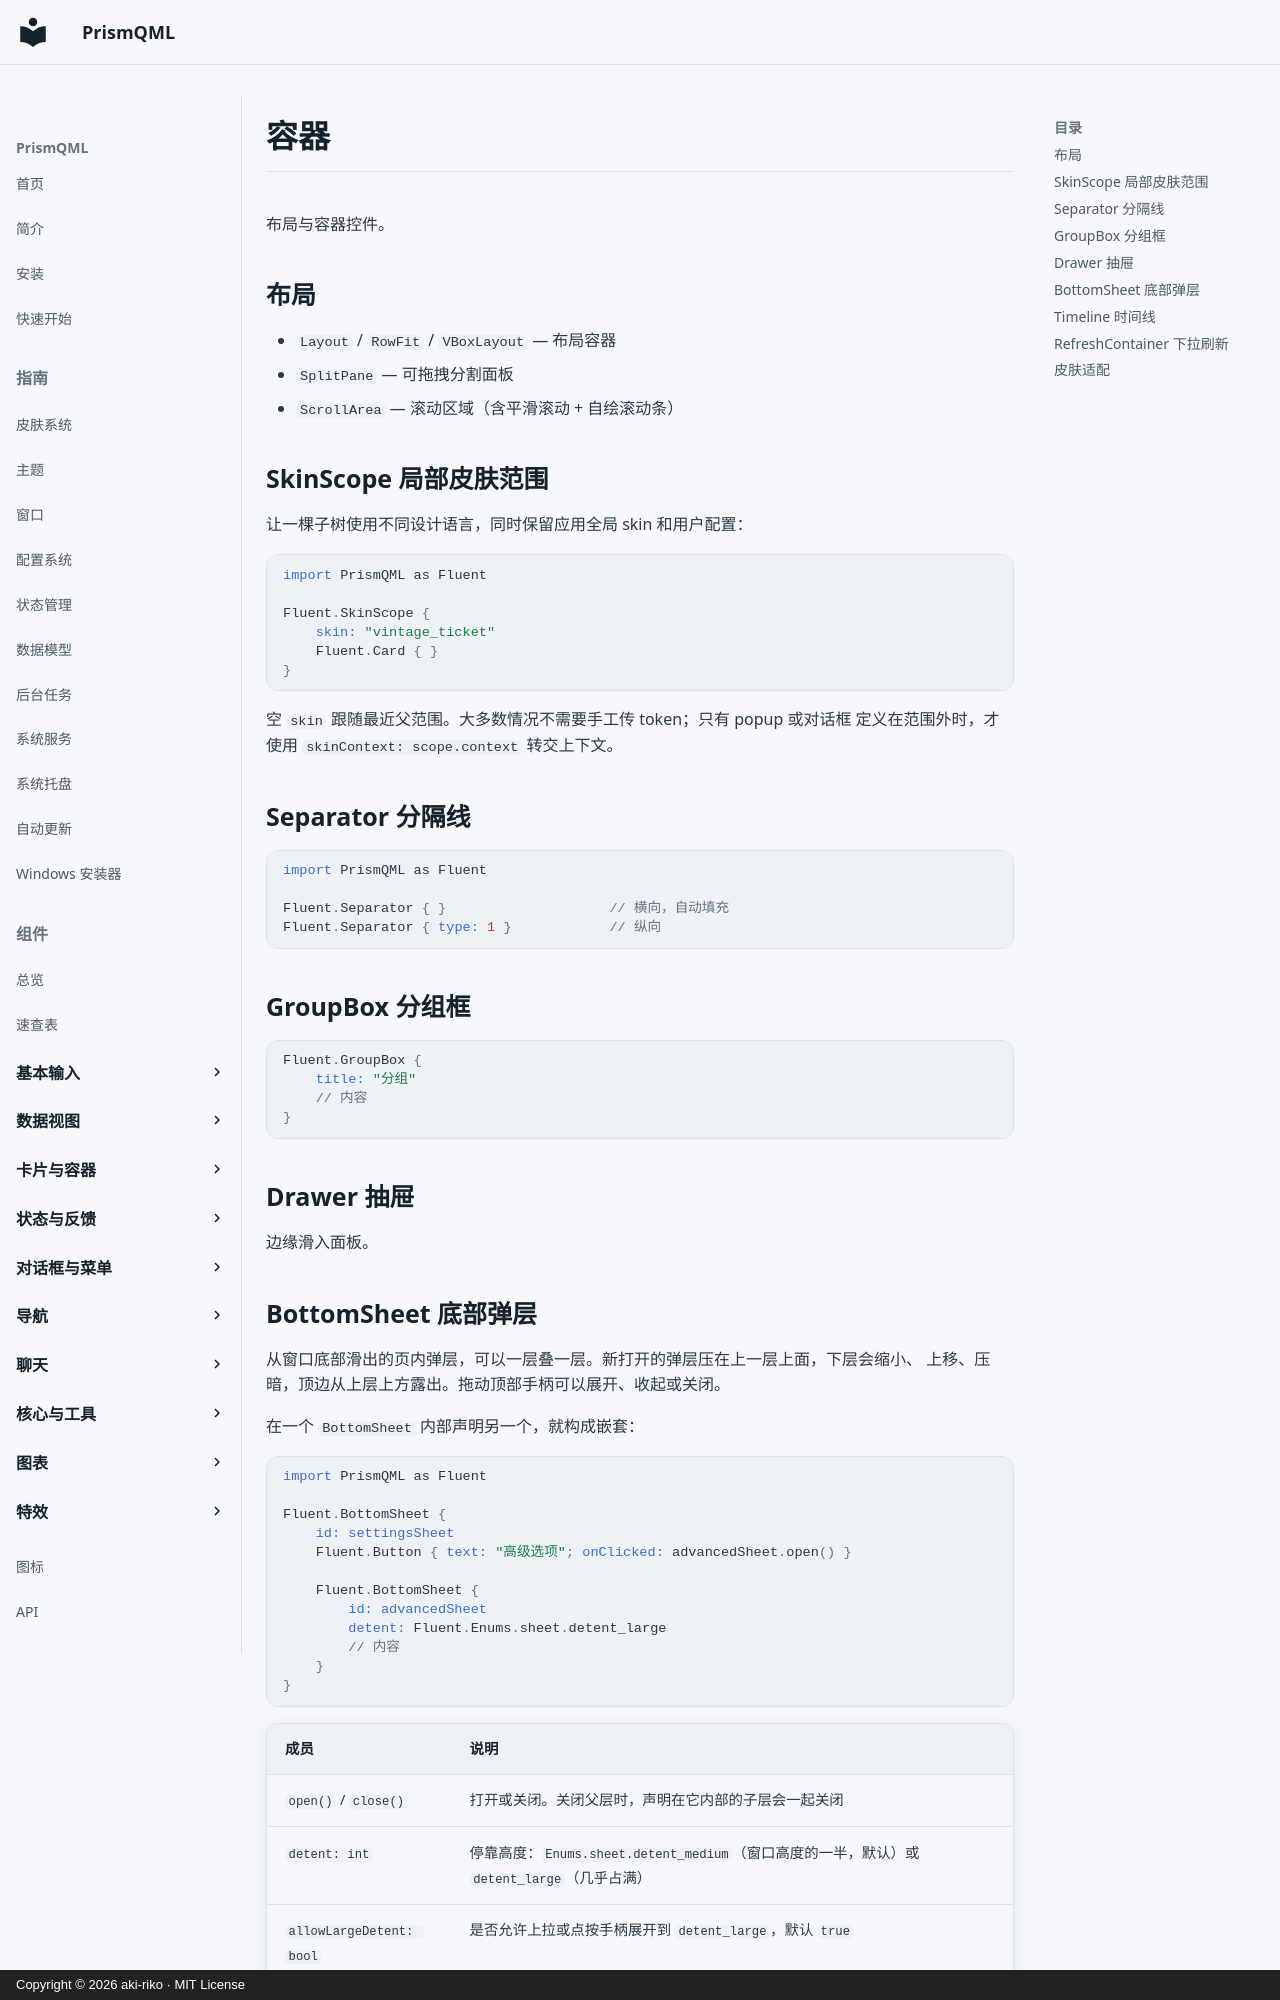

repository: aki-riko/PrismQML · page: components/containers.zh/index.html · generator: mkdocs · copyright: Copyright © 2026 aki-riko · MIT License

# 容器

布局与容器控件。

## 布局

- `Layout` / `RowFit` / `VBoxLayout` — 布局容器
- `SplitPane` — 可拖拽分割面板
- `ScrollArea` — 滚动区域（含平滑滚动 + 自绘滚动条）

## SkinScope 局部皮肤范围

让一棵子树使用不同设计语言，同时保留应用全局 skin 和用户配置：

```qml
import PrismQML as Fluent

Fluent.SkinScope {
    skin: "vintage_ticket"
    Fluent.Card { }
}
```

空 `skin` 跟随最近父范围。大多数情况不需要手工传 token；只有 popup 或对话框
定义在范围外时，才使用 `skinContext: scope.context` 转交上下文。

## Separator 分隔线

```qml
import PrismQML as Fluent

Fluent.Separator { }                    // 横向，自动填充
Fluent.Separator { type: 1 }            // 纵向
```

## GroupBox 分组框

```qml
Fluent.GroupBox {
    title: "分组"
    // 内容
}
```

## Drawer 抽屉

边缘滑入面板。
